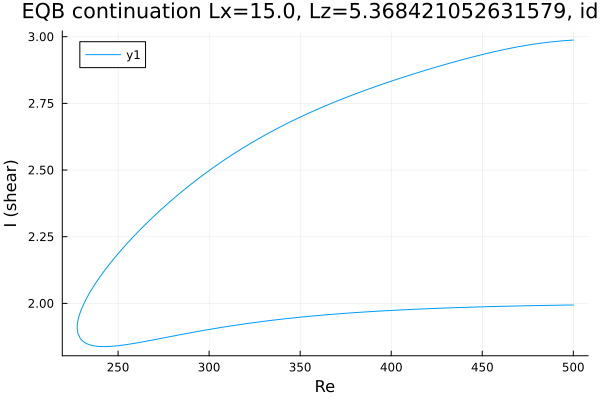

Source data for this figure (header and first rows):
Re, shear
500.0, 2.987
499.8, 2.987
498.4, 2.987
497, 2.986
495.6, 2.985
494.2, 2.985
492.8, 2.984
491.4, 2.983
489.9, 2.982
488.5, 2.981
487.1, 2.98
485.7, 2.979
484.3, 2.978
482.9, 2.976
481.5, 2.975
480, 2.974
478.6, 2.972
477.2, 2.971
475.8, 2.969
474.4, 2.968
473, 2.966
471.6, 2.965
470.1, 2.963
468.7, 2.961
467.3, 2.959
465.9, 2.957
464.5, 2.955
463.1, 2.953
461.7, 2.951
460.2, 2.949
458.8, 2.947
457.4, 2.945
456, 2.943
454.6, 2.941
453.2, 2.938
451.8, 2.936
450.3, 2.934
448.9, 2.931
447.5, 2.929
446.1, 2.926
444.7, 2.924
443.3, 2.921
441.9, 2.919
440.4, 2.916
439, 2.914
437.6, 2.911
436.2, 2.908
434.8, 2.906
433.4, 2.903
432, 2.9
430.5, 2.898
429.1, 2.895
427.7, 2.892
426.3, 2.889
424.9, 2.886
423.5, 2.884
422.1, 2.881
420.6, 2.878
419.2, 2.875
417.8, 2.872
... 390 more rows
